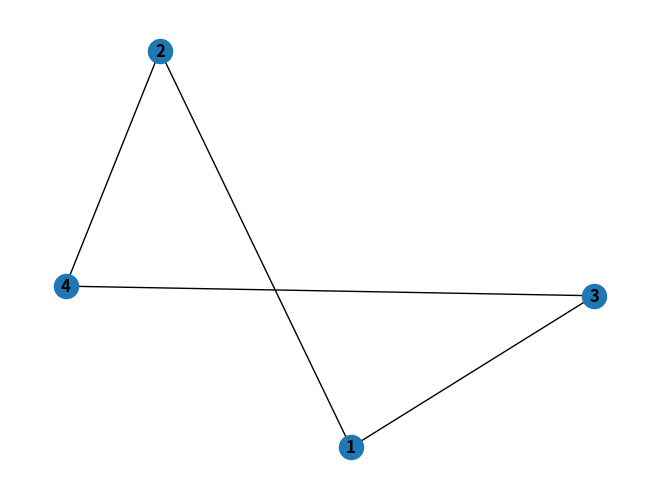

This figure's Python source:
#Nombre: Aldo Emiliano Chavez Lares
#Registro: 21310238
#Grupo: 6E1
#Practica: 9/37 Búsqueda Voraz Primero el Mejor

import networkx as nx
import matplotlib.pyplot as plt

# Función para realizar la búsqueda Voraz Primero el Mejor
def greedy_best_first_search(graph, start, goal): # La funcion recibe el grafo, el inicio y la meta
    visited = set()  # Conjunto de nodos visitados
    priority_queue = [(0, start)]  # Declaramos la Cola de prioridad con tuplas (heurística, nodo)
    
    while priority_queue: # Iteramos mmientras que la cola de prioridad contenga datos
        _, current_node = priority_queue.pop(0)  # Extraemos el nodo con la menor heurística
        visited.add(current_node)  # Marcar el nodo actual como nodo visitado
        
        if current_node == goal:  # Si se alcanza el nodo objetivo, terminar la búsqueda
            print("Se encontró el objetivo:", goal) # Imprimimos que hemos encontrado el objetivo
            break
        
        neighbors = graph.neighbors(current_node) # Obtenemos los nodos vecinos del nodo actual
        for neighbor in neighbors: # Iteramos mientras el nodo vecino sea actual
            if neighbor not in visited: # Verificamos si el nodo vecino no ha sido visitado
                heuristic = graph.nodes[neighbor]['heuristic']  # Obtenemos la heurística del vecino no visitado
                priority_queue.append((heuristic, neighbor))  # Agregar a la cola de prioridad
                
        priority_queue.sort(key=lambda x: x[0])  # Ordenar la cola por heurística

# Crear un grafo de ejemplo
G = nx.Graph()
G.add_nodes_from([(1, {'heuristic': 10}), (2, {'heuristic': 7}), (3, {'heuristic': 5}), (4, {'heuristic': 3})])
G.add_edges_from([(1, 2), (1, 3), (2, 4), (3, 4)])

# Visualizar el grafo
nx.draw(G, with_labels=True, font_weight='bold')
plt.show()

# Ejecutar la búsqueda Voraz Primero el Mejor con los parametros seleccionados
greedy_best_first_search(G, 1, 4)
